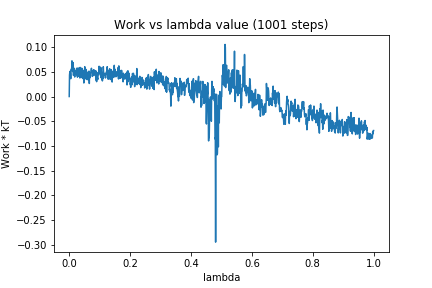

Data behind this chart, as committed beside it:
0, 0.0
1, 0.04352
2, 0.04966
3, 0.05102
4, 0.04638
5, 0.03605
6, 0.05514
7, 0.05482
8, 0.0548
9, 0.0722
10, 0.0518
11, 0.05804
12, 0.05044
13, 0.06872
14, 0.04275
15, 0.05448
16, 0.05298
17, 0.05692
18, 0.03948
19, 0.05218
20, 0.05293
21, 0.05221
22, 0.05083
23, 0.04644
24, 0.04404
25, 0.05666
26, 0.05774
27, 0.0392
28, 0.04641
29, 0.0565
30, 0.04099
31, 0.04431
32, 0.04446
33, 0.05848
34, 0.05033
35, 0.03753
36, 0.05888
37, 0.05552
38, 0.05489
39, 0.03871
40, 0.05269
41, 0.05746
42, 0.04416
43, 0.05546
44, 0.03648
45, 0.05175
46, 0.05276
47, 0.05186
48, 0.02742
49, 0.03396
50, 0.03614
51, 0.06039
52, 0.03733
53, 0.036
54, 0.04937
55, 0.04743
56, 0.05467
57, 0.03626
58, 0.04644
59, 0.03413
60, 0.04442
... 940 more rows
